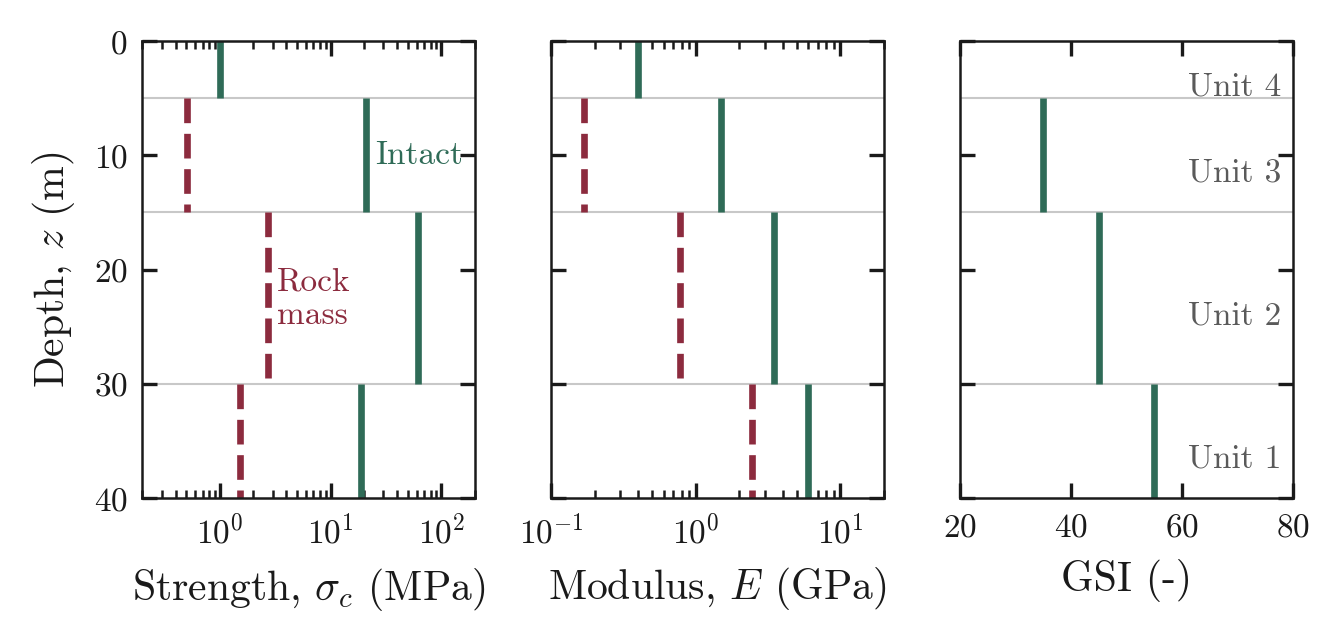

The data file committed next to this chart (first rows):
unit, top_m, base_m, sigma_ci_MPa, sigma_cm_MPa, E_i_GPa, E_rm_GPa, GSI
1, 30, 40, 19, 1.528, 6, 2.45, 55
2, 15, 30, 61, 2.734, 3.5, 0.7828, 45
3, 5, 15, 21, 0.5057, 1.5, 0.1701, 35
4, 0, 5, 1, nan, 0.4, nan, nan
